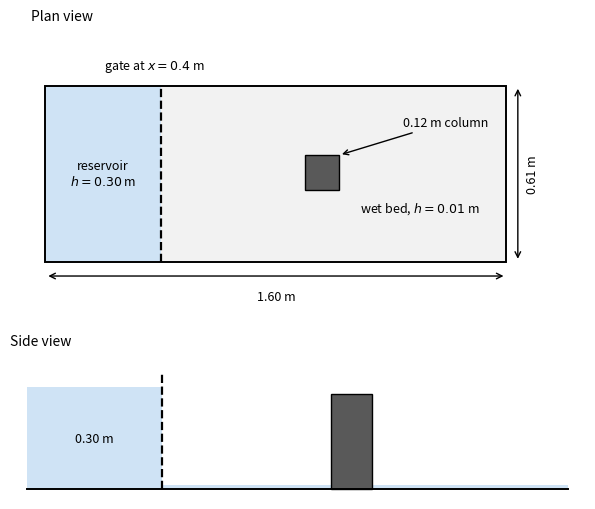

The script that saved this image:
"""Schematic of the Yeh--Petroff dam-break flume.

The report used to include a scan of the figure from Silvester and Cleary,
which is not redistributable and was never committed, so the figure came out
blank. This draws the same geometry from the numbers the case actually uses
(see numerical_Yeh_Petroff.py).
"""

import matplotlib
matplotlib.use('Agg')
import matplotlib.pyplot as plt
from matplotlib.patches import Rectangle

L, W = 1.6, 0.61               # flume, m
X_DAM = 0.4                    # gate
H_UP, H_DOWN = 0.3, 0.01       # stage either side of the gate, m
X_COL, Y_COL, S_COL = 0.9, 0.25, 0.12   # square column


def setup(filename='Yeh_Petroff.png'):
    fig, (ax_p, ax_s) = plt.subplots(
        2, 1, figsize=(9, 5.2), gridspec_kw={'height_ratios': [2.0, 1.0]})

    # ---- plan view -------------------------------------------------------
    ax_p.add_patch(Rectangle((0, 0), X_DAM, W, fc='#cfe3f5', ec='none'))
    ax_p.add_patch(Rectangle((X_DAM, 0), L - X_DAM, W, fc='#f2f2f2', ec='none'))
    ax_p.add_patch(Rectangle((X_COL, Y_COL), S_COL, S_COL, fc='0.35', ec='k'))
    ax_p.plot([X_DAM, X_DAM], [0, W], 'k--', lw=1.6)
    ax_p.add_patch(Rectangle((0, 0), L, W, fc='none', ec='k', lw=1.4))

    ax_p.annotate('gate at $x = %.1f$ m' % X_DAM, xy=(X_DAM, W),
                  xytext=(X_DAM - 0.02, W + 0.06), ha='center', fontsize=9)
    ax_p.annotate('reservoir\n$h = %.2f$ m' % H_UP, xy=(0.2, W / 2),
                  ha='center', va='center', fontsize=9)
    ax_p.annotate('wet bed, $h = %.2f$ m' % H_DOWN, xy=(1.3, W / 2 - 0.12),
                  ha='center', va='center', fontsize=9)
    ax_p.annotate('%.2f m column' % S_COL,
                  xy=(X_COL + S_COL, Y_COL + S_COL),
                  xytext=(X_COL + 0.34, Y_COL + S_COL + 0.10), fontsize=9,
                  arrowprops=dict(arrowstyle='->', lw=1))

    # flume dimensions
    ax_p.annotate('', xy=(0, -0.05), xytext=(L, -0.05),
                  arrowprops=dict(arrowstyle='<->', lw=1))
    ax_p.text(L / 2, -0.10, '%.2f m' % L, ha='center', va='top', fontsize=9)
    ax_p.annotate('', xy=(L + 0.04, 0), xytext=(L + 0.04, W),
                  arrowprops=dict(arrowstyle='<->', lw=1))
    ax_p.text(L + 0.07, W / 2, '%.2f m' % W, ha='left', va='center',
              rotation=90, fontsize=9)

    ax_p.set_xlim(-0.05, L + 0.20); ax_p.set_ylim(-0.20, W + 0.20)
    ax_p.set_aspect('equal'); ax_p.axis('off')
    ax_p.set_title('Plan view', fontsize=10, loc='left')

    # ---- side view -------------------------------------------------------
    ax_s.add_patch(Rectangle((0, 0), X_DAM, H_UP, fc='#cfe3f5', ec='none'))
    ax_s.add_patch(Rectangle((X_DAM, 0), L - X_DAM, H_DOWN, fc='#cfe3f5', ec='none'))
    ax_s.add_patch(Rectangle((X_COL, 0), S_COL, 0.28, fc='0.35', ec='k'))
    ax_s.plot([X_DAM, X_DAM], [0, H_UP + 0.04], 'k--', lw=1.6)
    ax_s.plot([0, L], [0, 0], 'k-', lw=1.4)
    ax_s.annotate('%.2f m' % H_UP, xy=(0.2, H_UP / 2), ha='center',
                  va='center', fontsize=9)

    ax_s.set_xlim(-0.05, L + 0.05); ax_s.set_ylim(-0.03, 0.40)
    ax_s.set_aspect('equal'); ax_s.axis('off')
    ax_s.set_title('Side view', fontsize=10, loc='left')

    fig.tight_layout()
    fig.savefig(filename, dpi=130)
    plt.close(fig)


if __name__ == '__main__':
    setup()
